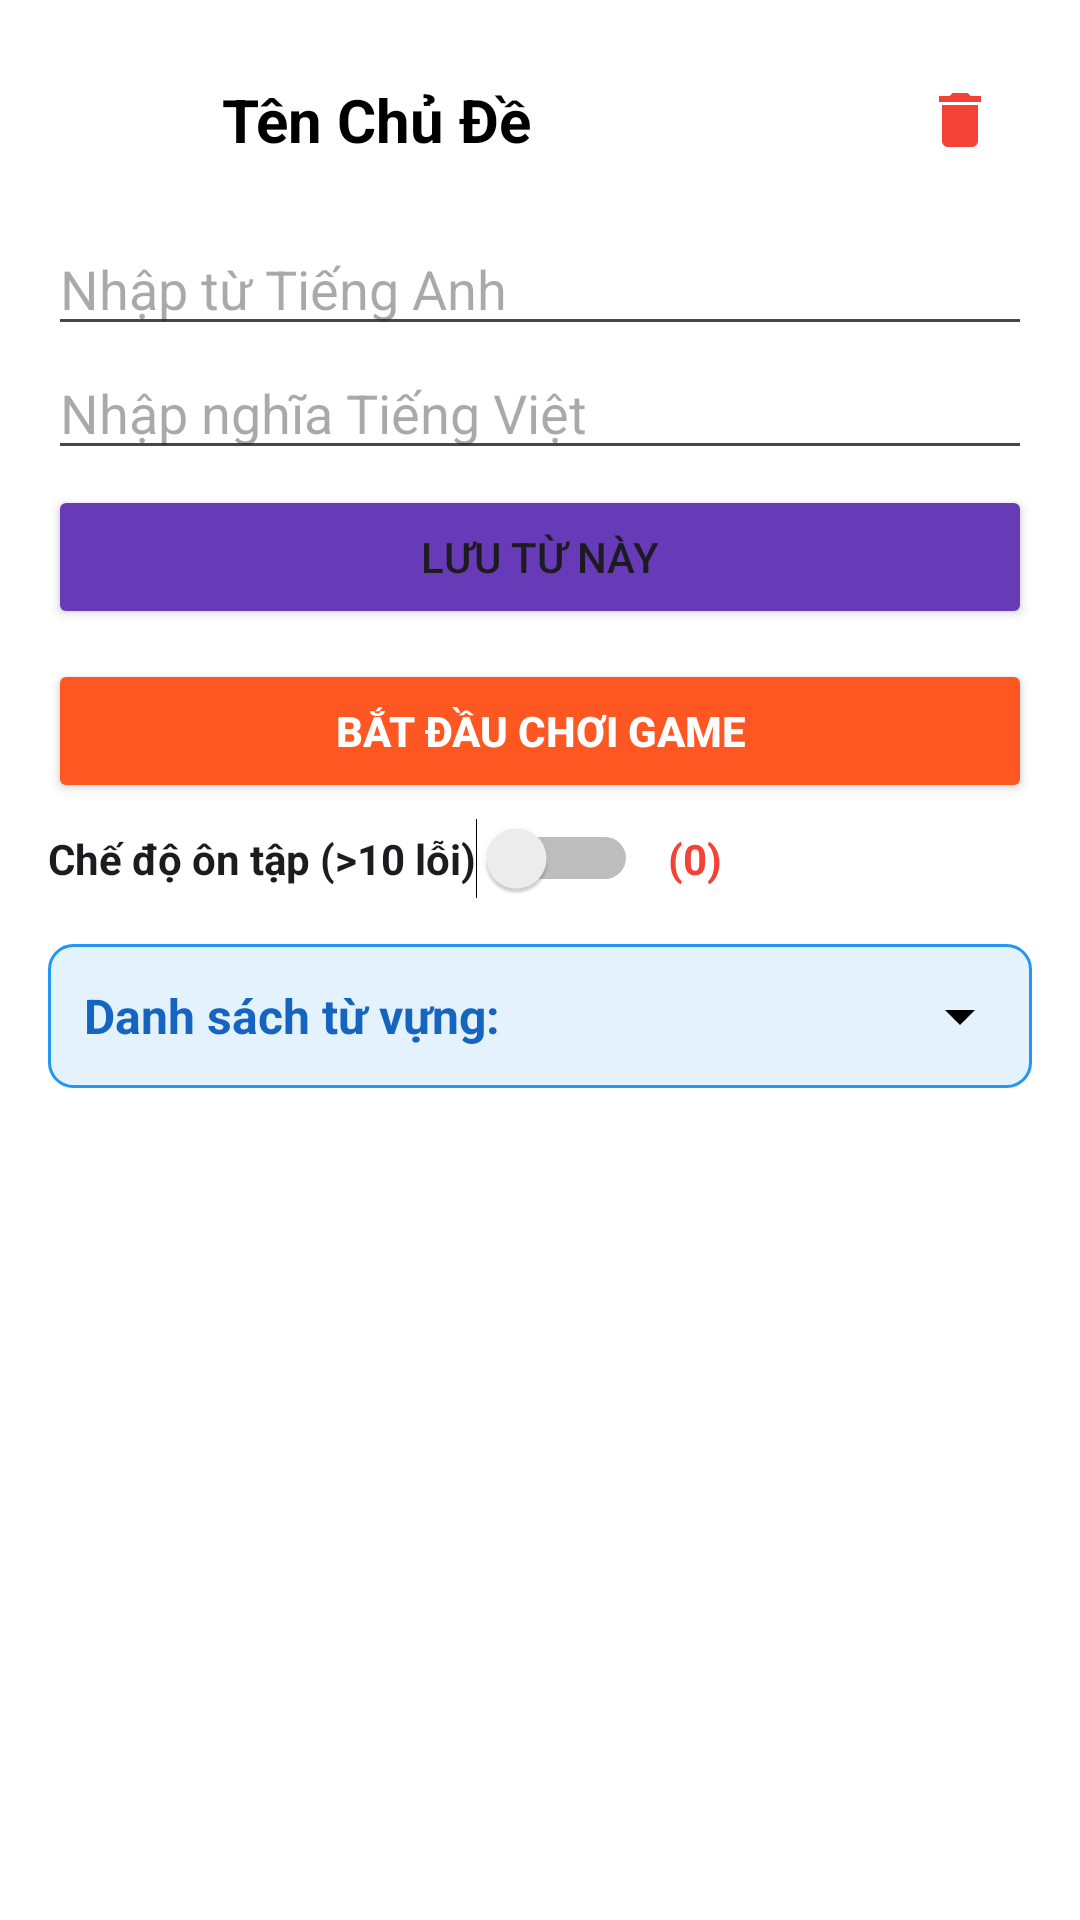

This screen was rendered from an Android layout file. Write that file and the resources it references.
<!-- AndroidManifest.xml: application theme Theme.EnglishSpeedQuiz -->
<!-- res/layout/activity_word_manager.xml -->
<?xml version="1.0" encoding="utf-8"?>
<LinearLayout xmlns:android="http://schemas.android.com/apk/res/android"
    android:orientation="vertical"
    android:padding="16dp"
    android:gravity="center_horizontal"
    android:layout_width="match_parent"
    android:layout_height="match_parent"
    android:background="#FFFFFF">

    <LinearLayout
        android:orientation="horizontal"
        android:gravity="center_vertical"
        android:layout_marginBottom="10dp"
        android:layout_width="match_parent"
        android:layout_height="wrap_content">

        <ImageButton
            android:id="@+id/btnBack"
            android:layout_width="48dp"
            android:layout_height="48dp"
            android:background="?attr/selectableItemBackgroundBorderless"
            android:src="@drawable/ic_back_arrow"
            android:layout_marginEnd="10dp"/>

        <TextView
            android:id="@+id/txtTitle"
            android:textSize="20sp"
            android:textStyle="bold"
            android:textColor="#000000"
            android:layout_weight="1"
            android:layout_width="0dp"
            android:layout_height="wrap_content"
            android:text="Tên Chủ Đề"/>

        <ImageButton
            android:id="@+id/btnTrash"
            android:layout_width="48dp"
            android:layout_height="48dp"
            android:background="?attr/selectableItemBackgroundBorderless"
            android:src="@drawable/ic_delete_trash"/>
    </LinearLayout>

    <LinearLayout
        android:id="@+id/layoutDeleteTools"
        android:orientation="horizontal"
        android:gravity="center_vertical"
        android:background="#FFEBEE"
        android:padding="10dp"
        android:visibility="gone"
        android:layout_marginBottom="10dp"
        android:layout_width="match_parent"
        android:layout_height="wrap_content">

        <CheckBox
            android:id="@+id/chkSelectAll"
            android:text="Tất cả"
            android:textStyle="bold"
            android:layout_weight="1"
            android:layout_width="0dp"
            android:layout_height="wrap_content"/>

        <Button
            android:id="@+id/btnCancelDelete"
            android:text="Hủy"
            android:textSize="12sp"
            android:backgroundTint="#9E9E9E"
            android:layout_marginEnd="5dp"
            android:layout_width="wrap_content"
            android:layout_height="40dp"/>

        <Button
            android:id="@+id/btnConfirmDelete"
            android:text="XÓA"
            android:textSize="12sp"
            android:backgroundTint="#F44336"
            android:layout_width="wrap_content"
            android:layout_height="40dp"/>
    </LinearLayout>

    <LinearLayout
        android:id="@+id/layoutInput"
        android:orientation="vertical"
        android:layout_width="match_parent"
        android:layout_height="wrap_content">
        <EditText android:id="@+id/edtEn" android:hint="Nhập từ Tiếng Anh" android:layout_width="match_parent" android:layout_height="wrap_content"/>
        <EditText android:id="@+id/edtVn" android:hint="Nhập nghĩa Tiếng Việt" android:layout_width="match_parent" android:layout_height="wrap_content"/>
        <Button android:id="@+id/btnAddWord" android:text="Lưu từ này" android:layout_marginTop="5dp" android:backgroundTint="#673AB7" android:layout_width="match_parent" android:layout_height="wrap_content"/>
    </LinearLayout>

    <Button
        android:id="@+id/btnPlay"
        android:text="BẮT ĐẦU CHƠI GAME"
        android:backgroundTint="#FF5722"
        android:textColor="#FFFFFF"
        android:textStyle="bold"
        android:layout_marginTop="10dp"
        android:layout_width="match_parent"
        android:layout_height="wrap_content"/>

    <LinearLayout
        android:layout_width="match_parent"
        android:layout_height="wrap_content"
        android:orientation="horizontal"
        android:gravity="center_vertical"
        android:layout_marginTop="5dp">
        <Switch android:id="@+id/swReviewMode" android:text="Chế độ ôn tập (>10 lỗi)" android:textSize="14sp" android:textStyle="bold" android:layout_width="wrap_content" android:layout_height="wrap_content"/>
        <TextView android:id="@+id/txtReviewCount" android:text="(0)" android:textColor="#F44336" android:textStyle="bold" android:layout_marginStart="10dp" android:layout_width="wrap_content" android:layout_height="wrap_content"/>
    </LinearLayout>

    <LinearLayout
        android:id="@+id/layoutListHeader"
        android:layout_width="match_parent"
        android:layout_height="wrap_content"
        android:orientation="horizontal"
        android:background="@drawable/bg_section_header"
        android:padding="12dp"
        android:layout_marginTop="15dp"
        android:gravity="center_vertical"
        android:clickable="true"
        android:focusable="true">

        <TextView
            android:id="@+id/txtCount"
            android:text="Danh sách từ vựng:"
            android:textStyle="bold"
            android:textSize="16sp"
            android:textColor="#1565C0"
            android:layout_weight="1"
            android:layout_width="0dp"
            android:layout_height="wrap_content"/>

        <ImageView
            android:id="@+id/imgArrow"
            android:src="@drawable/ic_arrow_drop_down"
            android:layout_width="24dp"
            android:layout_height="24dp"/>
    </LinearLayout>

    <ListView
        android:id="@+id/lvWords"
        android:layout_width="match_parent"
        android:layout_height="0dp"
        android:layout_weight="1"
        android:layout_marginTop="5dp"/>

</LinearLayout>
<!-- resources referenced by this layout -->
<resources>
  <!-- drawable bg_section_header (drawable) -->
  <?xml version="1.0" encoding="utf-8"?>
  <shape xmlns:android="http://schemas.android.com/apk/res/android">
      <solid android:color="#E3F2FD"/>
  
      <corners android:radius="8dp"/>
  
      <stroke android:width="1dp" android:color="#2196F3"/>
  </shape>
  <!-- drawable ic_arrow_drop_down (drawable) -->
  <vector xmlns:android="http://schemas.android.com/apk/res/android"
      android:width="24dp" android:height="24dp" android:viewportWidth="24" android:viewportHeight="24">
      <path android:fillColor="#000000" android:pathData="M7,10l5,5 5,-5z"/>
  </vector>
  <!-- drawable ic_delete_trash (drawable) -->
  <vector xmlns:android="http://schemas.android.com/apk/res/android"
      android:width="24dp" android:height="24dp" android:viewportWidth="24" android:viewportHeight="24">
      <path android:fillColor="#F44336" android:pathData="M6,19c0,1.1 0.9,2 2,2h8c1.1,0 2,-0.9 2,-2V7H6v12zM19,4h-3.5l-1,-1h-5l-1,1H5v2h14V4z"/>
  </vector>
  <style name="Theme.EnglishSpeedQuiz" parent="Base.Theme.EnglishSpeedQuiz" />
  <style name="Base.Theme.EnglishSpeedQuiz" parent="Theme.Material3.DayNight.NoActionBar">
          
          
      </style>
</resources>
